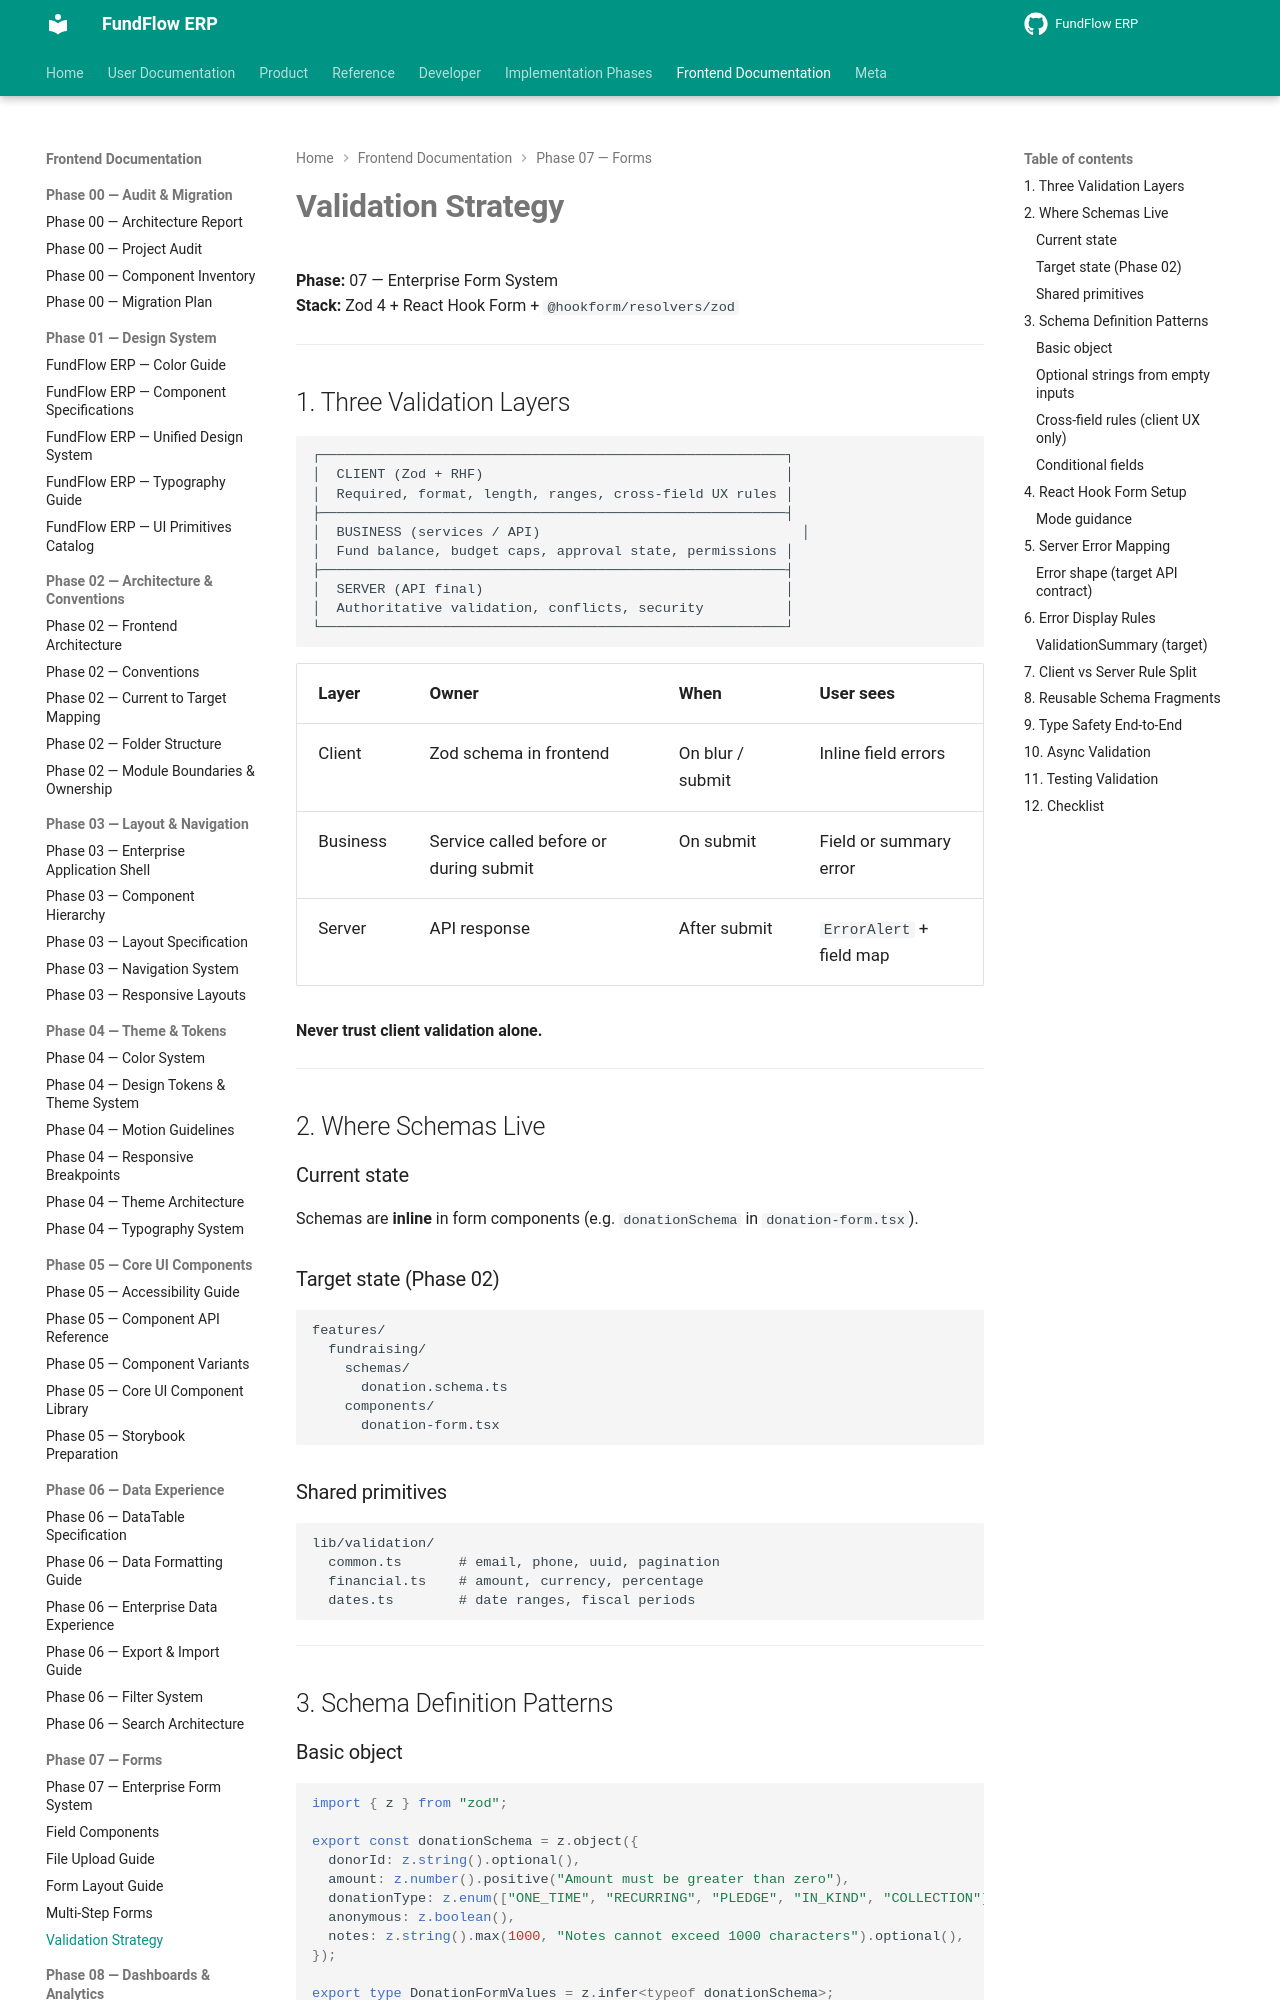

repository: Amanijr/FundFlow · page: frontend/phase-07/VALIDATION_STRATEGY/index.html · generator: mkdocs

# Validation Strategy

**Phase:** 07 — Enterprise Form System  
**Stack:** Zod 4 + React Hook Form + `@hookform/resolvers/zod`

---

## 1. Three Validation Layers

```
┌─────────────────────────────────────────────────────────┐
│  CLIENT (Zod + RHF)                                     │
│  Required, format, length, ranges, cross-field UX rules │
├─────────────────────────────────────────────────────────┤
│  BUSINESS (services / API)                                │
│  Fund balance, budget caps, approval state, permissions │
├─────────────────────────────────────────────────────────┤
│  SERVER (API final)                                     │
│  Authoritative validation, conflicts, security          │
└─────────────────────────────────────────────────────────┘
```

| Layer | Owner | When | User sees |
|-------|-------|------|-----------|
| Client | Zod schema in frontend | On blur / submit | Inline field errors |
| Business | Service called before or during submit | On submit | Field or summary error |
| Server | API response | After submit | `ErrorAlert` + field map |

**Never trust client validation alone.**

---

## 2. Where Schemas Live

### Current state

Schemas are **inline** in form components (e.g. `donationSchema` in `donation-form.tsx`).

### Target state (Phase 02)

```
features/
  fundraising/
    schemas/
      donation.schema.ts
    components/
      donation-form.tsx
```

### Shared primitives

```
lib/validation/
  common.ts       # email, phone, uuid, pagination
  financial.ts    # amount, currency, percentage
  dates.ts        # date ranges, fiscal periods
```

---

## 3. Schema Definition Patterns
